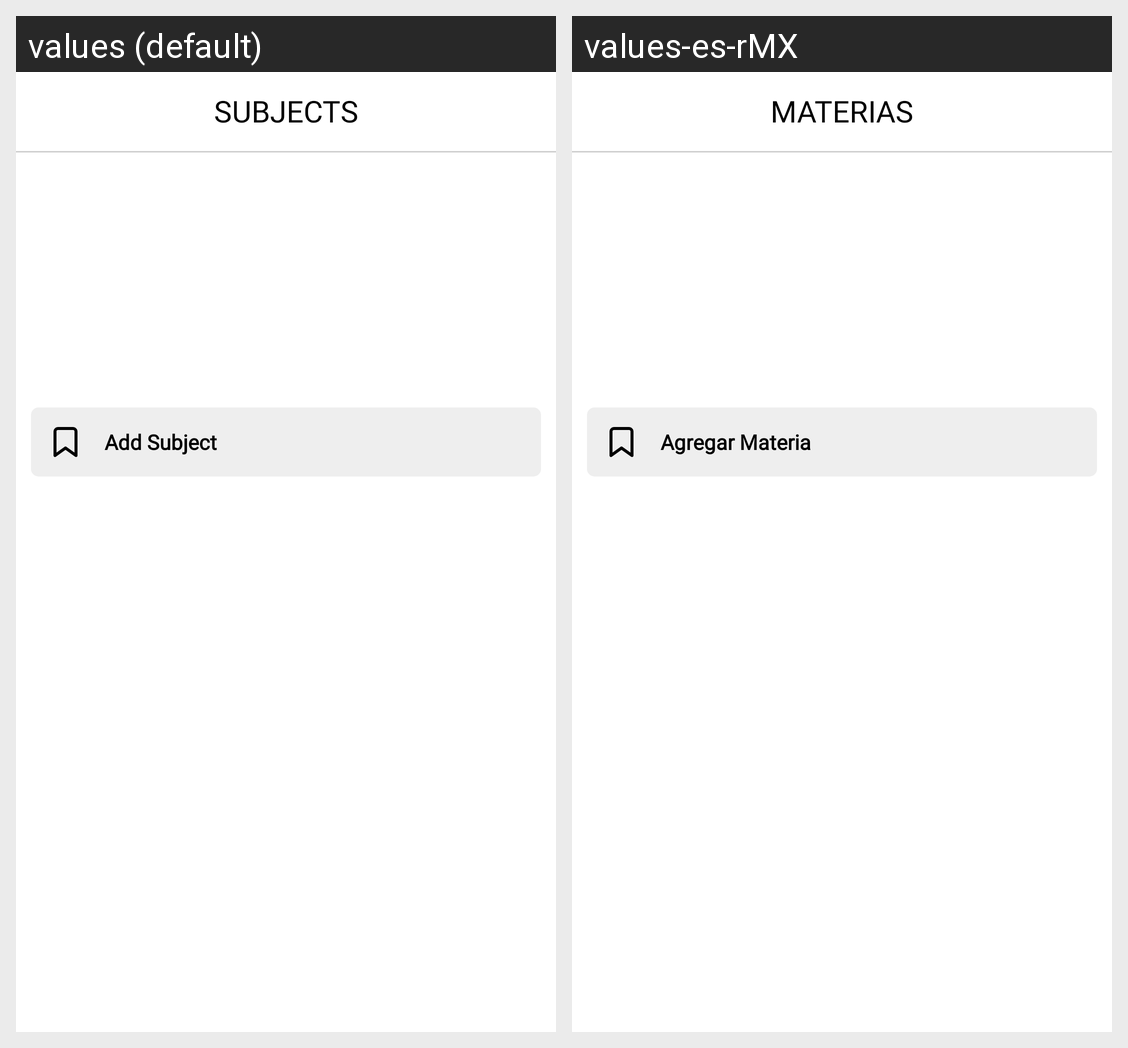

The same Android screen rendered under two of its app's locales, left to right. List the strings drawn on it with the default value and each locale's translation.
Android screen res/layout/bottom_sheet_layout.xml rendered under 2 locales, left to right: values (default), values-es-rMX. Device: Nexus 5 (rendered at 1080×1920; each locale shown at half size, 540×960, under a caption strip naming it); theme Theme.AppWork.
Strings drawn on this screen, with the default value and each locale's value (text and hints the layout hard-codes, and strings that could not be matched under every locale, appear in the picture but are not listed):

subjects_fragment_menu
  values: Subjects
  values-es-rMX: Materias

create_subject
  values: Add Subject
  values-es-rMX: Agregar Materia
